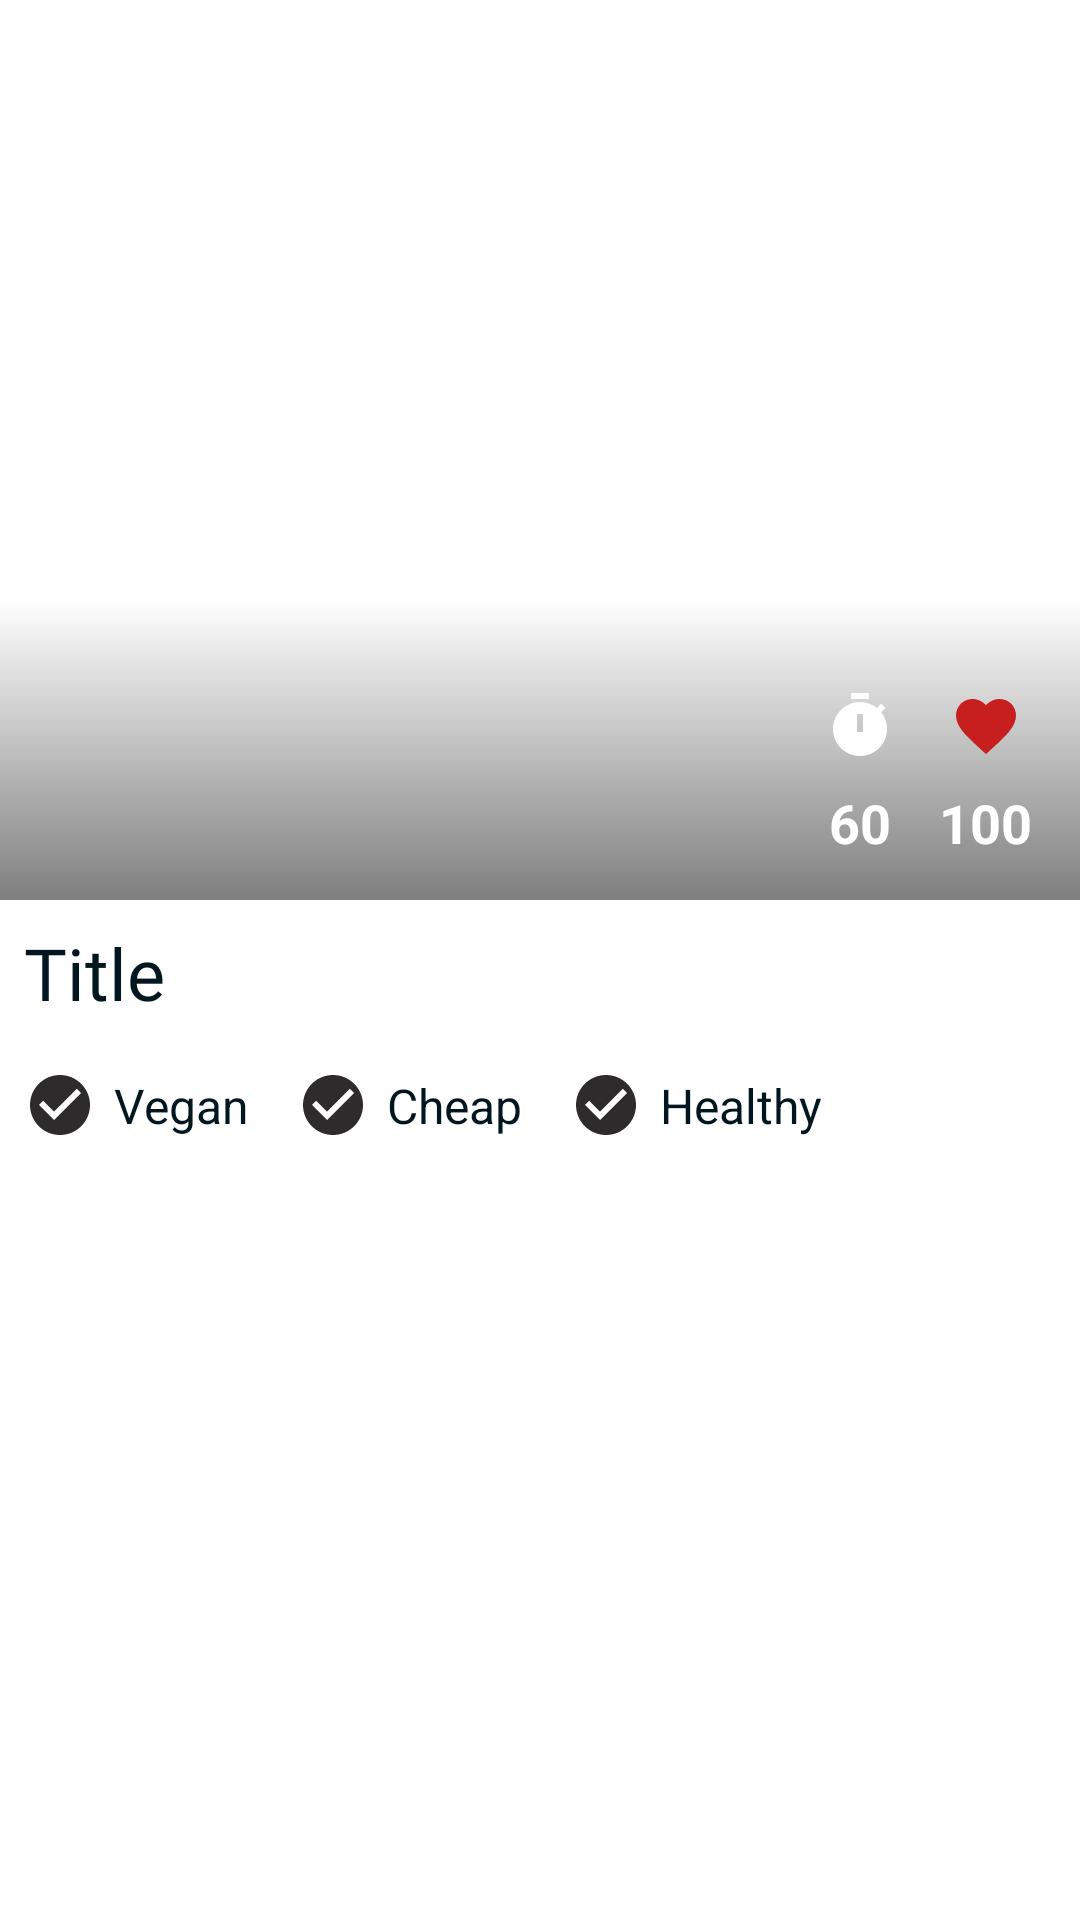

This screen was rendered from an Android layout file. Write that file and the resources it references.
<!-- AndroidManifest.xml: application theme Theme.Lezzet -->
<!-- res/layout/fragment_overview.xml -->
<?xml version="1.0" encoding="utf-8"?>
<androidx.core.widget.NestedScrollView xmlns:android="http://schemas.android.com/apk/res/android"
	xmlns:app="http://schemas.android.com/apk/res-auto"
	android:layout_width="match_parent"
	android:layout_height="match_parent">

	<androidx.constraintlayout.widget.ConstraintLayout
		android:layout_width="match_parent"
		android:layout_height="wrap_content">

		<ImageView
			android:id="@+id/gradient_image_view"
			android:layout_width="match_parent"
			android:layout_height="300dp"
			android:scaleType="centerCrop"
			android:src="@mipmap/ic_launcher"
			app:layout_constraintEnd_toEndOf="parent"
			app:layout_constraintStart_toStartOf="parent"
			app:layout_constraintTop_toTopOf="parent" />

		<View
			android:id="@+id/view"
			android:layout_width="match_parent"
			android:layout_height="100dp"
			android:background="@drawable/over_view_gradient"
			app:layout_constraintBottom_toBottomOf="@id/gradient_image_view" />

		<TextView
			android:id="@+id/like_image_text"
			android:layout_width="wrap_content"
			android:layout_height="wrap_content"
			android:layout_marginEnd="16dp"
			android:text="100"
			android:textColor="@color/white"
			android:textSize="18sp"
			android:textStyle="bold"
			app:layout_constraintBottom_toBottomOf="@id/gradient_image_view"
			app:layout_constraintEnd_toEndOf="@id/gradient_image_view"
			app:layout_constraintTop_toTopOf="@id/gradient_image_view"
			app:layout_constraintVertical_bias="0.95" />

		<ImageView
			android:id="@+id/like_image_view"
			android:layout_width="wrap_content"
			android:layout_height="wrap_content"
			android:layout_marginBottom="8dp"
			android:src="@drawable/like_icon"
			app:layout_constraintBottom_toTopOf="@id/like_image_text"
			app:layout_constraintEnd_toEndOf="@id/like_image_text"
			app:layout_constraintStart_toStartOf="@id/like_image_text" />


		<TextView
			android:id="@+id/time_text_view"
			android:layout_width="wrap_content"
			android:layout_height="wrap_content"
			android:layout_marginEnd="16dp"
			android:text="60"
			android:textColor="@color/white"
			android:textSize="18sp"
			android:textStyle="bold"
			app:layout_constraintBottom_toBottomOf="@id/like_image_text"
			app:layout_constraintEnd_toStartOf="@id/like_image_text" />


		<ImageView
			android:layout_width="wrap_content"
			android:layout_height="wrap_content"
			android:layout_marginBottom="8dp"
			android:src="@drawable/time_icon"
			app:layout_constraintBottom_toTopOf="@id/time_text_view"
			app:layout_constraintEnd_toEndOf="@id/time_text_view"
			app:layout_constraintStart_toStartOf="@id/time_text_view"
			app:tint="@color/white" />


		<com.google.android.material.textview.MaterialTextView
			android:id="@+id/name_text_view"
			android:layout_width="match_parent"
			android:layout_height="wrap_content"
			android:layout_marginTop="8dp"
			android:fontFamily="@font/alata"
			android:maxLines="2"
			android:paddingStart="8dp"
			android:paddingEnd="8dp"
			android:text="@string/title"
			android:textColor="@color/dark_text_color"
			android:textSize="24sp"
			app:layout_constraintTop_toBottomOf="@id/gradient_image_view" />


		<ImageView
			android:id="@+id/vegan_check_icon"
			android:layout_width="wrap_content"
			android:layout_height="wrap_content"
			android:layout_marginStart="8dp"
			android:layout_marginTop="16dp"
			android:src="@drawable/check_icon"
			app:layout_constraintStart_toStartOf="parent"
			app:layout_constraintTop_toBottomOf="@id/name_text_view" />

		<com.google.android.material.textview.MaterialTextView
			android:id="@+id/vegan_icon_text"
			android:layout_width="wrap_content"
			android:layout_height="wrap_content"
			android:layout_marginStart="6dp"
			android:text="@string/vegan"

			android:textColor="@color/dark_text_color"
			android:textSize="16sp"
			app:layout_constraintBottom_toBottomOf="@id/vegan_check_icon"
			app:layout_constraintStart_toEndOf="@id/vegan_check_icon"
			app:layout_constraintTop_toTopOf="@id/vegan_check_icon" />


		<ImageView
			android:id="@+id/cheap_check_icon"
			android:layout_width="wrap_content"
			android:layout_height="wrap_content"
			android:layout_marginStart="16dp"
			android:layout_marginTop="16dp"
			android:src="@drawable/check_icon"
			app:layout_constraintStart_toEndOf="@id/vegan_icon_text"
			app:layout_constraintTop_toBottomOf="@id/name_text_view" />

		<com.google.android.material.textview.MaterialTextView
			android:id="@+id/cheap_check_text_view"
			android:layout_width="wrap_content"
			android:layout_height="wrap_content"
			android:layout_marginStart="6dp"
			android:text="@string/cheap"
			android:textColor="@color/dark_text_color"
			android:textSize="16sp"
			app:layout_constraintBottom_toBottomOf="@id/cheap_check_icon"
			app:layout_constraintStart_toEndOf="@id/cheap_check_icon"
			app:layout_constraintTop_toTopOf="@id/cheap_check_icon" />


		<ImageView
			android:id="@+id/healthy_icon"
			android:layout_width="wrap_content"
			android:layout_height="wrap_content"
			android:layout_marginStart="16dp"
			android:layout_marginTop="16dp"
			android:src="@drawable/check_icon"
			app:layout_constraintStart_toEndOf="@id/cheap_check_text_view"
			app:layout_constraintTop_toBottomOf="@id/name_text_view" />

		<com.google.android.material.textview.MaterialTextView
			android:id="@+id/healthy_icon_text_view"
			android:layout_width="wrap_content"
			android:layout_height="wrap_content"
			android:layout_marginStart="6dp"
			android:text="@string/healthy"
			android:textColor="@color/dark_text_color"
			android:textSize="16sp"
			app:layout_constraintBottom_toBottomOf="@id/healthy_icon"
			app:layout_constraintStart_toEndOf="@id/healthy_icon"
			app:layout_constraintTop_toTopOf="@id/healthy_icon" />


		<ScrollView
			android:layout_width="match_parent"
			android:layout_height="wrap_content"
			android:layout_marginTop="16dp"
			app:layout_constraintEnd_toEndOf="parent"
			app:layout_constraintStart_toStartOf="parent"
			app:layout_constraintTop_toBottomOf="@id/healthy_icon">

			<LinearLayout
				android:layout_width="wrap_content"
				android:layout_height="wrap_content"
				android:orientation="vertical">

				<com.google.android.material.textview.MaterialTextView
					android:id="@+id/description_text_view"
					android:layout_width="match_parent"
					android:layout_height="wrap_content"
					android:paddingStart="8dp"
					android:paddingEnd="8dp"
					android:paddingBottom="8dp"
					android:textColor="@color/dark_text_color"
					android:textSize="18sp" />

			</LinearLayout>
		</ScrollView>

	</androidx.constraintlayout.widget.ConstraintLayout>
</androidx.core.widget.NestedScrollView>
<!-- resources referenced by this layout -->
<resources>
  <color name="dark_text_color">#01161e</color>
  <color name="white">#FFFFFFFF</color>
  <!-- drawable check_icon (drawable) -->
  <vector android:height="24dp" android:tint="#2D2B2B"
      android:viewportHeight="24" android:viewportWidth="24"
      android:width="24dp" xmlns:android="http://schemas.android.com/apk/res/android">
      <path android:fillColor="@android:color/white" android:pathData="M12,2C6.48,2 2,6.48 2,12s4.48,10 10,10 10,-4.48 10,-10S17.52,2 12,2zM10,17l-5,-5 1.41,-1.41L10,14.17l7.59,-7.59L19,8l-9,9z"/>
  </vector>
  <!-- drawable like_icon (drawable) -->
  <vector android:height="24dp" android:tint="#C71E1E"
      android:viewportHeight="24" android:viewportWidth="24"
      android:width="24dp" xmlns:android="http://schemas.android.com/apk/res/android">
      <path android:fillColor="@android:color/white" android:pathData="M12,21.35l-1.45,-1.32C5.4,15.36 2,12.28 2,8.5 2,5.42 4.42,3 7.5,3c1.74,0 3.41,0.81 4.5,2.09C13.09,3.81 14.76,3 16.5,3 19.58,3 22,5.42 22,8.5c0,3.78 -3.4,6.86 -8.55,11.54L12,21.35z"/>
  </vector>
  <!-- drawable over_view_gradient (drawable) -->
  <?xml version="1.0" encoding="utf-8"?>
  <shape xmlns:android="http://schemas.android.com/apk/res/android">
  	<gradient
  		android:angle="90"
  		android:startColor="#80000000" />
  
  </shape>
  <!-- drawable time_icon (drawable) -->
  <vector android:height="24dp" android:tint="#248D1D"
      android:viewportHeight="24" android:viewportWidth="24"
      android:width="24dp" xmlns:android="http://schemas.android.com/apk/res/android">
      <path android:fillColor="@android:color/white" android:pathData="M9,1h6v2h-6z"/>
      <path android:fillColor="@android:color/white" android:pathData="M19.03,7.39l1.42,-1.42c-0.43,-0.51 -0.9,-0.99 -1.41,-1.41l-1.42,1.42C16.07,4.74 14.12,4 12,4c-4.97,0 -9,4.03 -9,9c0,4.97 4.02,9 9,9s9,-4.03 9,-9C21,10.88 20.26,8.93 19.03,7.39zM13,14h-2V8h2V14z"/>
  </vector>
  <string name="cheap">Cheap</string>
  <string name="healthy">Healthy</string>
  <string name="title">Title</string>
  <string name="vegan">Vegan</string>
  <style name="Theme.Lezzet" parent="Theme.MaterialComponents.DayNight.DarkActionBar">
  		
  		<item name="colorPrimary">@color/dark_text_color</item>
  		<item name="colorPrimaryDark">@color/dark_text_color</item>
  		<item name="colorAccent">@color/teal_200</item>
  	</style>
  <color name="teal_200">#FF03DAC5</color>
</resources>
